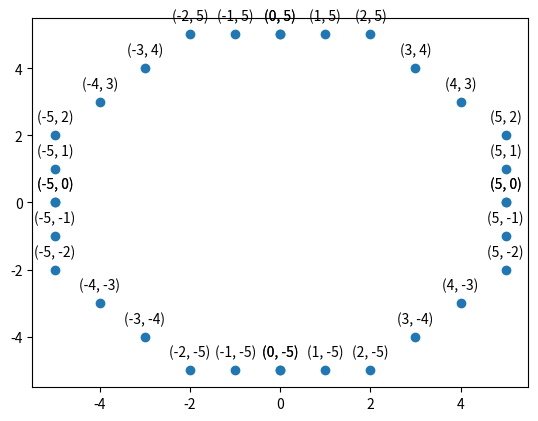

Generate this figure with matplotlib:
import matplotlib.pyplot as PLOT

def mid_point_circle(h,k,r):
    x, y = 0,r 
    p = 1 - r
    X = []
    Y = []
    while(x <= y):
        X.append(x + h)
        Y.append(y + k)
        X.append(y + k)
        Y.append(x + h)
        X.append(-x + h)
        Y.append(y + k)
        X.append(y + k)
        Y.append(-x + h)
        X.append(-x + h)
        Y.append(-y + k)
        X.append(-y + k)
        Y.append(-x + h)
        X.append(x + h)
        Y.append(-y + k)
        X.append(-y + k)
        Y.append(x + h)

        if(p < 0):
            p = p + 2 * x + 3
        else:
            p = p + 2 * ( x-y ) + 5
            y-=1
        x+=1
    PLOT.scatter(X,Y)
    for i in range(len(X)):
        PLOT.annotate(f'({X[i]}, {Y[i]})', (X[i], Y[i]), textcoords="offset points", xytext=(0,10), ha='center')
    PLOT.show()
    

mid_point_circle(0,0,5)